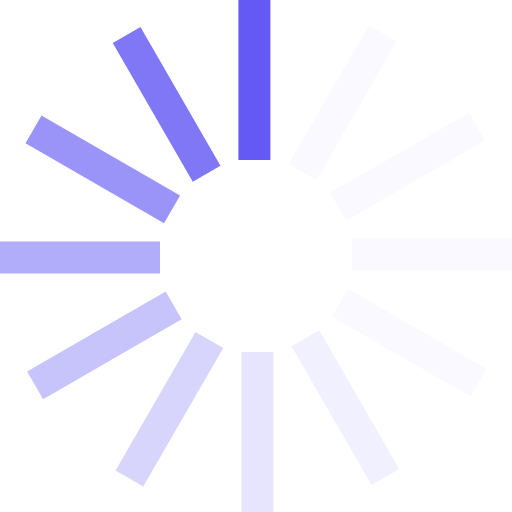
t = 0.00 s
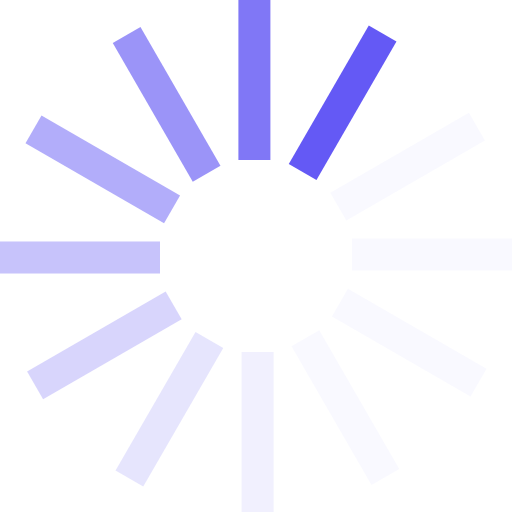
t = 0.17 s
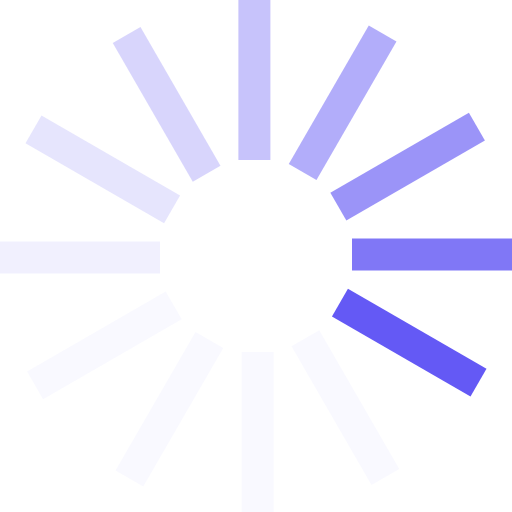
t = 0.37 s
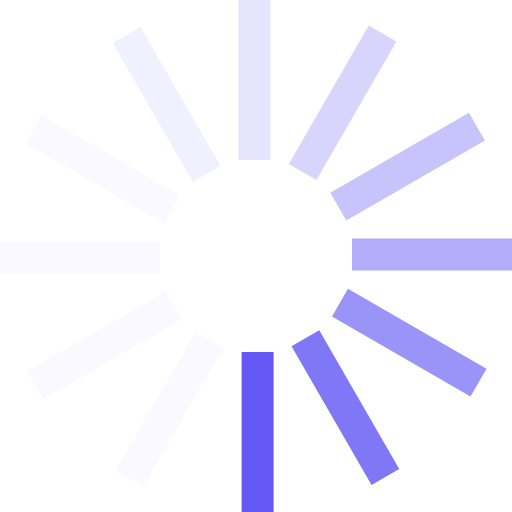
t = 0.54 s
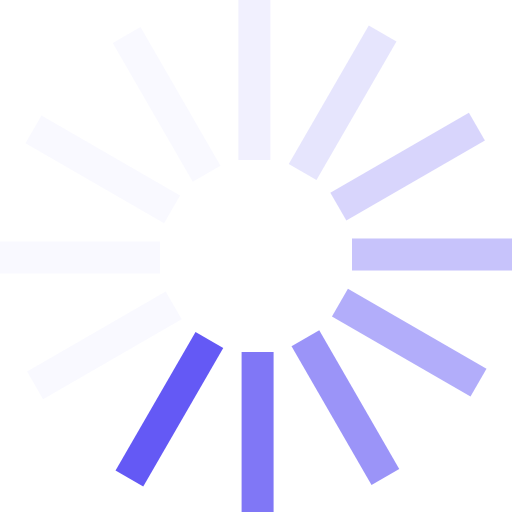
t = 0.71 s
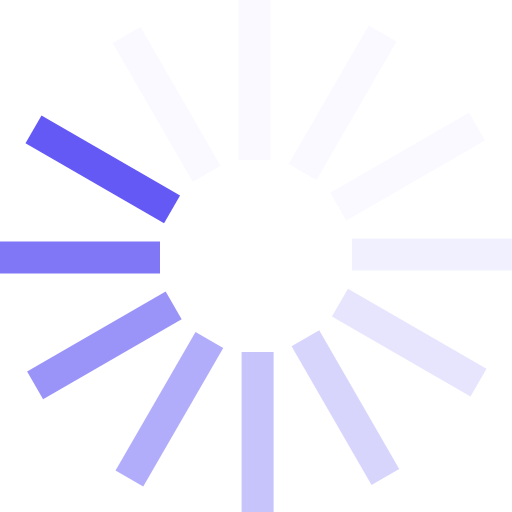
t = 0.91 s

The animated SVG that drew these frames (rendered in a browser with its animation timeline set to each time). Animation: 1 SMIL element (animateTransform=1); one cycle of 1.08 s, repeats indefinitely.

<?xml version="1.0" encoding="UTF-8" standalone="no"?><svg xmlns:svg="http://www.w3.org/2000/svg" xmlns="http://www.w3.org/2000/svg" xmlns:xlink="http://www.w3.org/1999/xlink" version="1.0" width="50px" height="50px" viewBox="0 0 128 128" xml:space="preserve"><g><path d="M59.6 0h8v40h-8V0z" fill="#6459f5" fill-opacity="1"/><path d="M59.6 0h8v40h-8V0z" fill="#e0defd" fill-opacity="0.2" transform="rotate(30 64 64)"/><path d="M59.6 0h8v40h-8V0z" fill="#e0defd" fill-opacity="0.2" transform="rotate(60 64 64)"/><path d="M59.6 0h8v40h-8V0z" fill="#e0defd" fill-opacity="0.2" transform="rotate(90 64 64)"/><path d="M59.6 0h8v40h-8V0z" fill="#e0defd" fill-opacity="0.2" transform="rotate(120 64 64)"/><path d="M59.6 0h8v40h-8V0z" fill="#d0cdfc" fill-opacity="0.3" transform="rotate(150 64 64)"/><path d="M59.6 0h8v40h-8V0z" fill="#c1bdfb" fill-opacity="0.4" transform="rotate(180 64 64)"/><path d="M59.6 0h8v40h-8V0z" fill="#b1acfa" fill-opacity="0.5" transform="rotate(210 64 64)"/><path d="M59.6 0h8v40h-8V0z" fill="#a29bf9" fill-opacity="0.6" transform="rotate(240 64 64)"/><path d="M59.6 0h8v40h-8V0z" fill="#928af8" fill-opacity="0.7" transform="rotate(270 64 64)"/><path d="M59.6 0h8v40h-8V0z" fill="#837af7" fill-opacity="0.8" transform="rotate(300 64 64)"/><path d="M59.6 0h8v40h-8V0z" fill="#7369f6" fill-opacity="0.9" transform="rotate(330 64 64)"/><animateTransform attributeName="transform" type="rotate" values="0 64 64;30 64 64;60 64 64;90 64 64;120 64 64;150 64 64;180 64 64;210 64 64;240 64 64;270 64 64;300 64 64;330 64 64" calcMode="discrete" dur="1080ms" repeatCount="indefinite"></animateTransform></g></svg>
